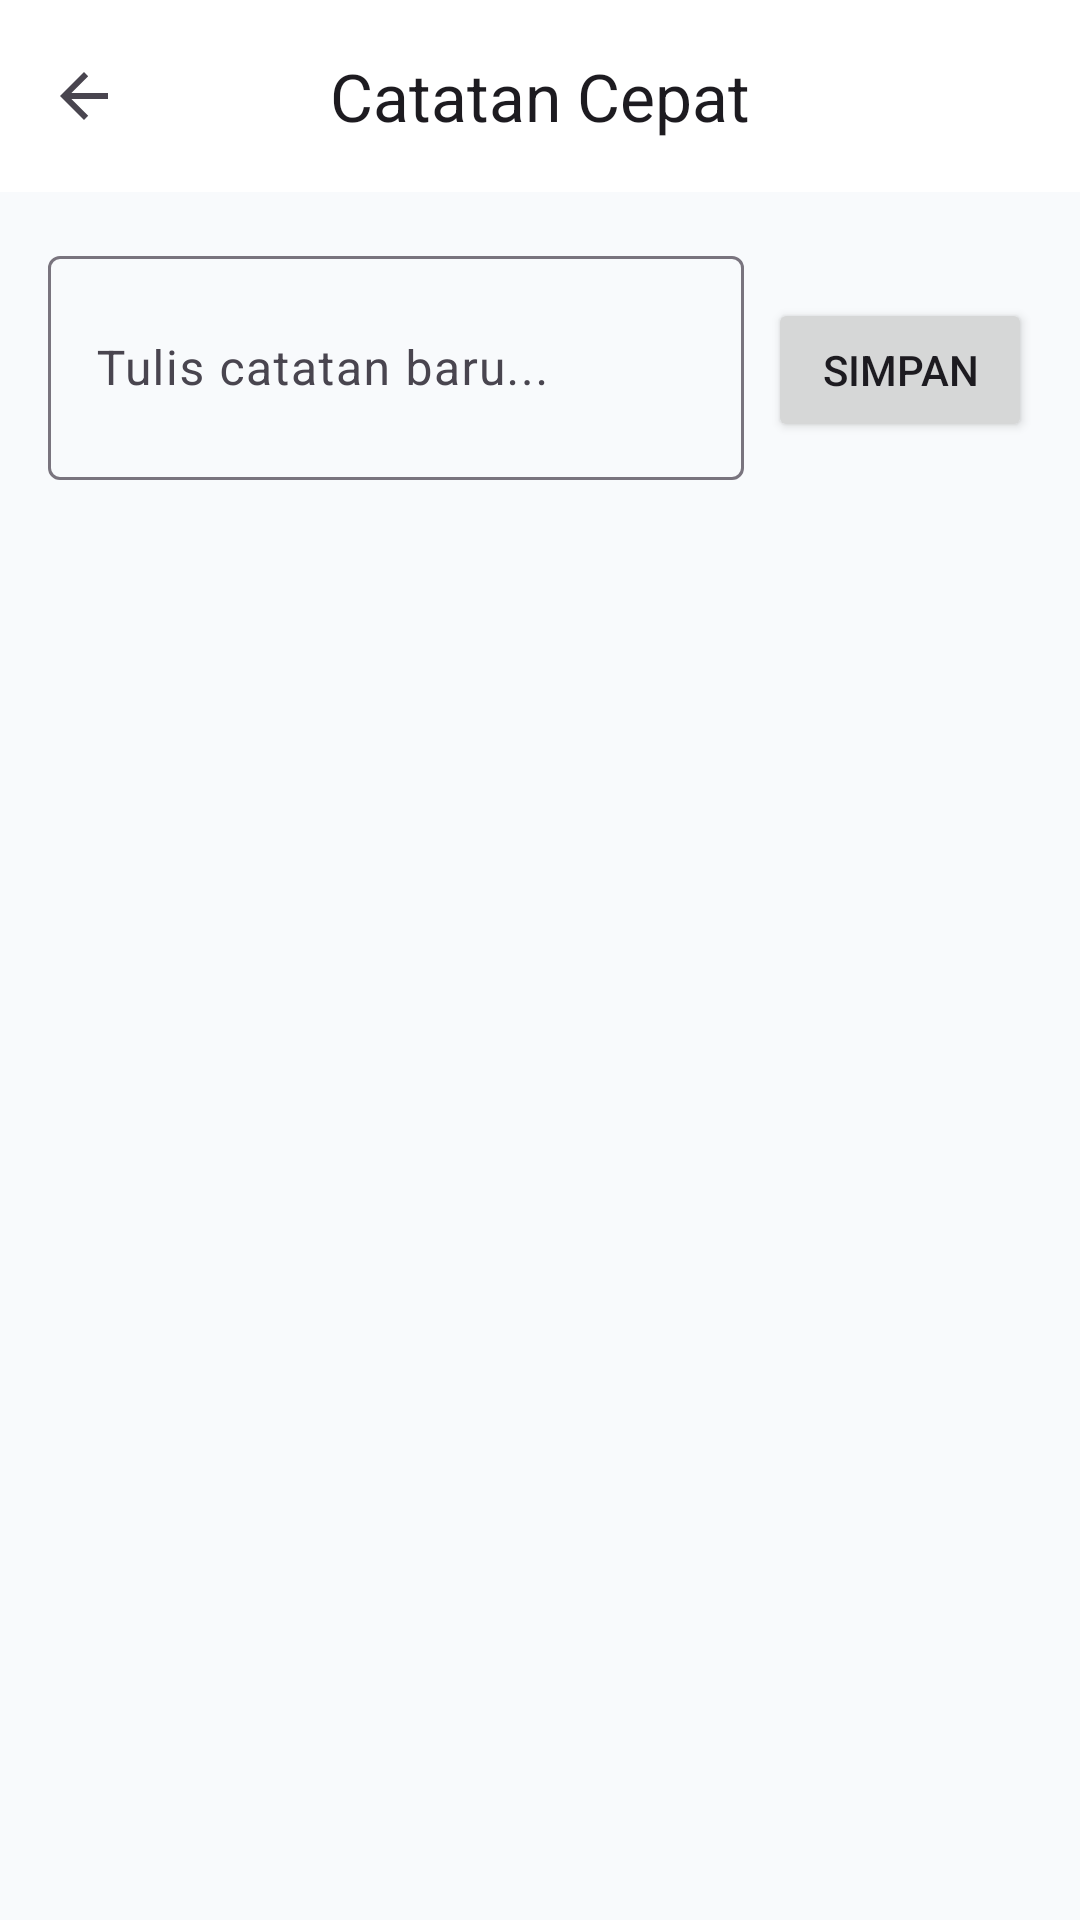

Produce the Android XML layout that renders to this screen, including the resource entries it uses.
<!-- AndroidManifest.xml: application theme Theme.CekUserAgent -->
<!-- res/layout/activity_notes.xml -->
<?xml version="1.0" encoding="utf-8"?>
<LinearLayout xmlns:android="http://schemas.android.com/apk/res/android"
    xmlns:app="http://schemas.android.com/apk/res-auto"
    android:layout_width="match_parent"
    android:layout_height="match_parent"
    android:orientation="vertical"
    android:background="?android:attr/colorBackground">

    <com.google.android.material.appbar.AppBarLayout
        android:layout_width="match_parent"
        android:layout_height="wrap_content">
        <com.google.android.material.appbar.MaterialToolbar
            android:id="@+id/toolbar"
            android:layout_width="match_parent"
            android:layout_height="?attr/actionBarSize"
            app:title="Catatan Cepat"
            app:titleCentered="true"
            app:navigationIcon="?attr/homeAsUpIndicator"/>
    </com.google.android.material.appbar.AppBarLayout>

    <LinearLayout
        android:layout_width="match_parent"
        android:layout_height="match_parent"
        android:orientation="vertical"
        android:padding="16dp">

        <LinearLayout
            android:layout_width="match_parent"
            android:layout_height="wrap_content"
            android:orientation="horizontal"
            android:layout_marginBottom="16dp">
            <com.google.android.material.textfield.TextInputLayout
                android:layout_width="0dp"
                android:layout_height="wrap_content"
                android:layout_weight="1"
                android:layout_marginEnd="8dp"
                android:hint="Tulis catatan baru..."
                app:boxBackgroundMode="outline">
                <com.google.android.material.textfield.TextInputEditText
                    android:id="@+id/etNote"
                    android:layout_width="match_parent"
                    android:layout_height="wrap_content"
                    android:inputType="textMultiLine"
                    android:minLines="2"/>
            </com.google.android.material.textfield.TextInputLayout>
            <Button
                android:id="@+id/btnAddNote"
                android:layout_width="wrap_content"
                android:layout_height="wrap_content"
                android:text="Simpan"/>
        </LinearLayout>

        <ScrollView
            android:layout_width="match_parent"
            android:layout_height="match_parent">
            <LinearLayout
                android:id="@+id/llNotes"
                android:layout_width="match_parent"
                android:layout_height="wrap_content"
                android:orientation="vertical"/>
        </ScrollView>
    </LinearLayout>
</LinearLayout>
<!-- resources referenced by this layout -->
<resources>
  <style name="Theme.CekUserAgent" parent="Theme.Material3.DayNight.NoActionBar">
          <item name="colorPrimary">@color/primary</item>
          <item name="colorOnPrimary">@color/onPrimary</item>
          <item name="colorPrimaryContainer">@color/primaryContainer</item>
          <item name="colorOnPrimaryContainer">@color/onPrimaryContainer</item>
          <item name="colorSecondary">@color/secondary</item>
          <item name="colorOnSecondary">@color/onSecondary</item>
          <item name="colorSecondaryContainer">@color/secondaryContainer</item>
          <item name="colorOnSecondaryContainer">@color/onSecondaryContainer</item>
          <item name="android:colorBackground">@color/background</item>
          <item name="colorSurface">@color/surface</item>
          <item name="colorOnSurface">@color/onSurface</item>
      </style>
  <color name="primary">#2563EB</color>
  <color name="onPrimary">#FFFFFF</color>
  <color name="primaryContainer">#DBEAFE</color>
  <color name="onPrimaryContainer">#1E3A8A</color>
  <color name="secondary">#4F46E5</color>
  <color name="onSecondary">#FFFFFF</color>
  <color name="secondaryContainer">#E0E7FF</color>
  <color name="onSecondaryContainer">#312E81</color>
  <color name="background">#F8FAFC</color>
  <color name="surface">#FFFFFF</color>
  <color name="onSurface">#0F172A</color>
</resources>
